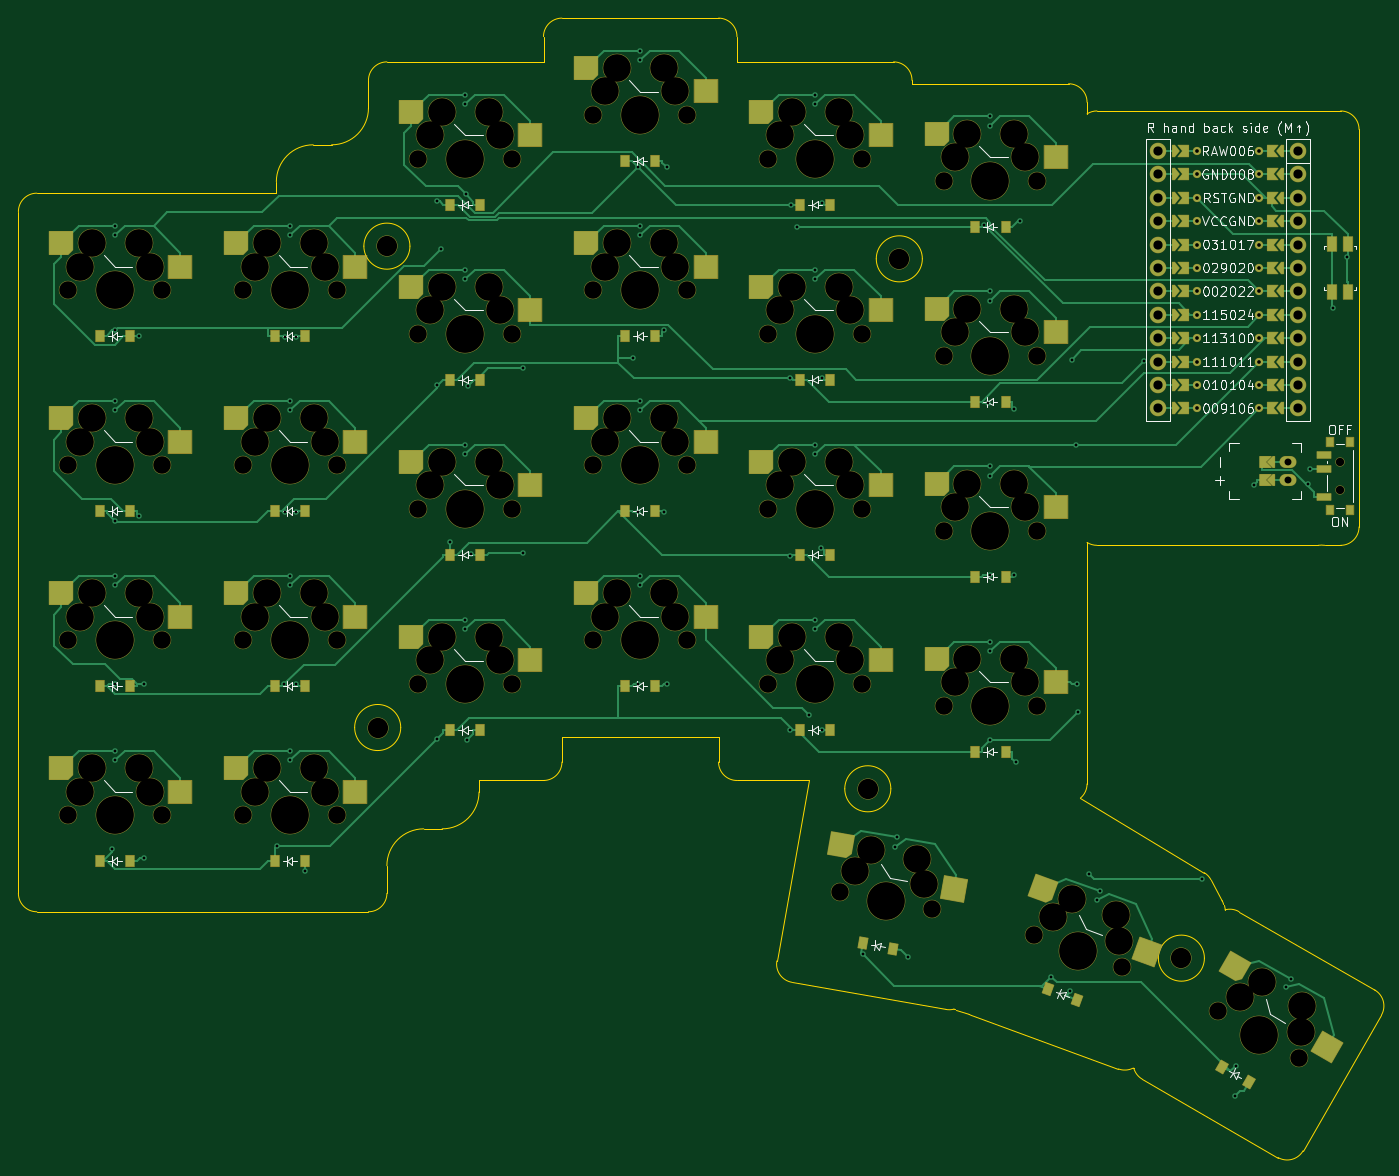
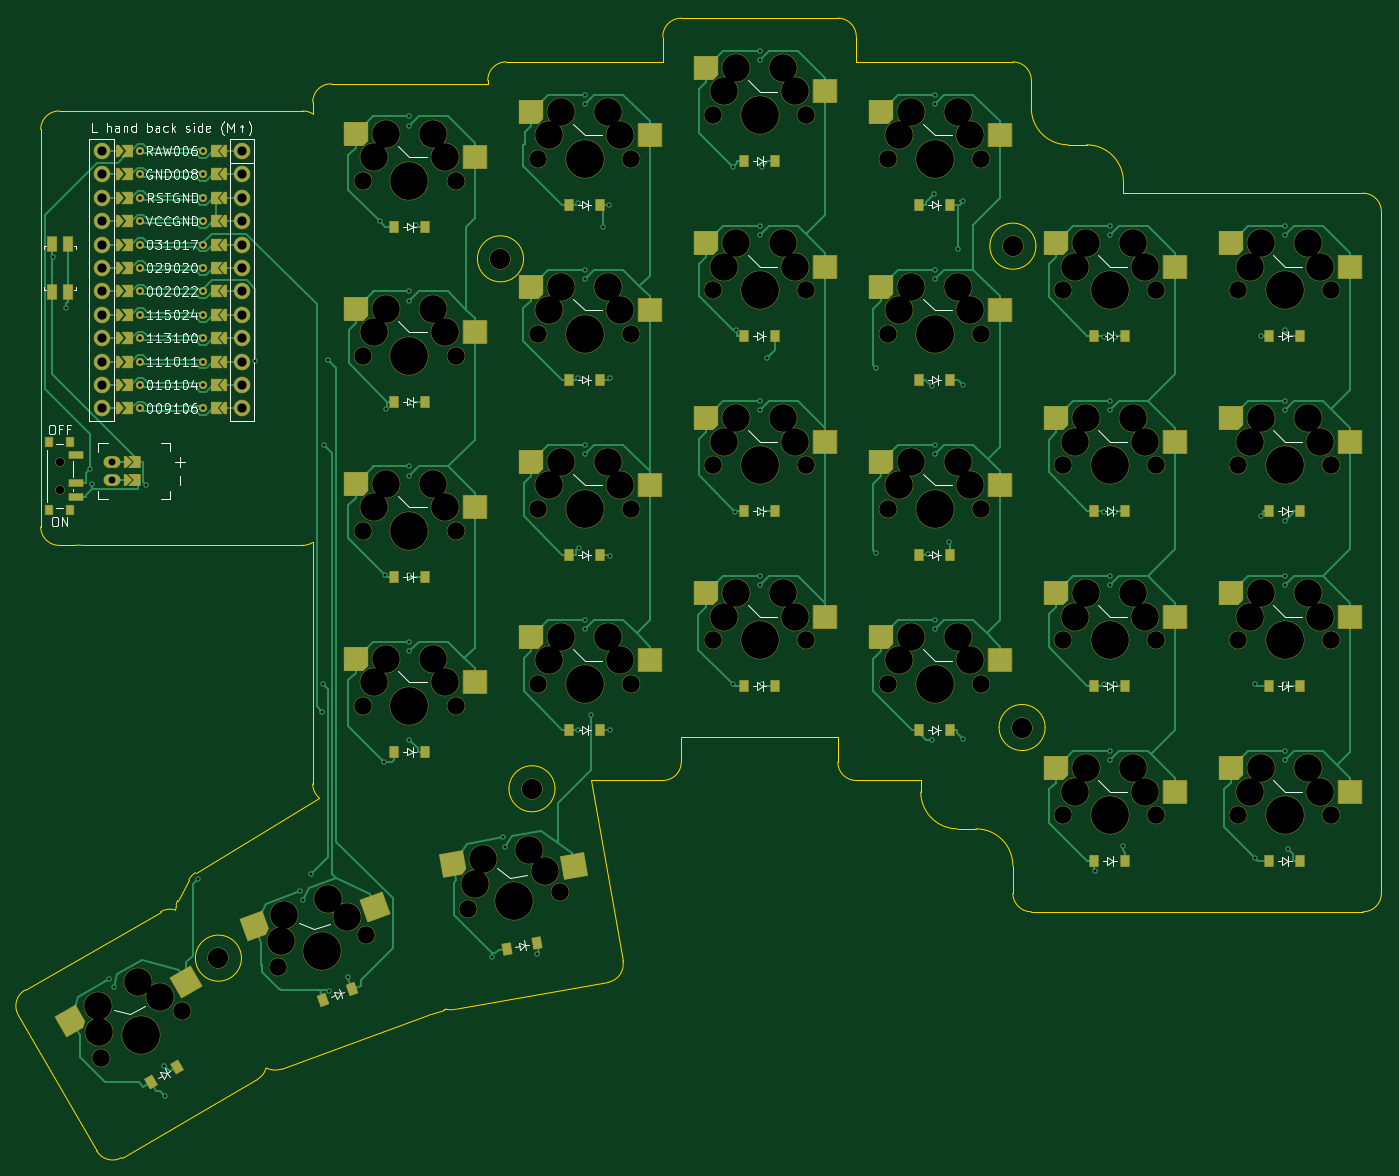
Circuit board: 11 layer files. Board 148.0 x 123.7 mm.
- bottom_copper: pepekey-B_Cu.gbr (62479 bytes)
- bottom_mask: pepekey-B_Mask.gbr (17011 bytes)
- paste: pepekey-B_Paste.gbr (9529 bytes)
- bottom_silk: pepekey-B_Silkscreen.gbr (70746 bytes)
- outline: pepekey-Edge_Cuts.gbr (5702 bytes)
- top_copper: pepekey-F_Cu.gbr (53619 bytes)
- top_mask: pepekey-F_Mask.gbr (17145 bytes)
- paste: pepekey-F_Paste.gbr (9525 bytes)
- top_silk: pepekey-F_Silkscreen.gbr (71196 bytes)
- drill: pepekey-NPTH.drl (3600 bytes)
- drill: pepekey-PTH.drl (3309 bytes)

=== bottom_copper: pepekey-B_Cu.gbr (62479 bytes, source omitted) ===
=== bottom_mask: pepekey-B_Mask.gbr (17011 bytes, source omitted) ===
=== paste: pepekey-B_Paste.gbr (9529 bytes, source omitted) ===
=== bottom_silk: pepekey-B_Silkscreen.gbr (70746 bytes, source omitted) ===
=== outline: pepekey-Edge_Cuts.gbr ===
%TF.GenerationSoftware,KiCad,Pcbnew,9.0.8-1.fc43*%
%TF.CreationDate,2026-04-14T18:29:21-07:00*%
%TF.ProjectId,pepekey,70657065-6b65-4792-9e6b-696361645f70,0.1.0*%
%TF.SameCoordinates,Original*%
%TF.FileFunction,Profile,NP*%
%FSLAX46Y46*%
G04 Gerber Fmt 4.6, Leading zero omitted, Abs format (unit mm)*
G04 Created by KiCad (PCBNEW 9.0.8-1.fc43) date 2026-04-14 18:29:21*
%MOMM*%
%LPD*%
G01*
G04 APERTURE LIST*
%TA.AperFunction,Profile*%
%ADD10C,0.150000*%
%TD*%
G04 APERTURE END LIST*
D10*
X91500000Y-130500000D02*
X127500000Y-130500000D01*
X89500000Y-128500000D02*
X89500000Y-54500000D01*
X91500000Y-130500000D02*
G75*
G02*
X89500000Y-128500000I0J2000000D01*
G01*
X91500000Y-52500000D02*
X117500000Y-52500000D01*
X89500000Y-54500000D02*
G75*
G02*
X91500000Y-52500000I2000000J0D01*
G01*
X129500000Y-128500000D02*
G75*
G02*
X127500000Y-130500000I-2000000J0D01*
G01*
X129500000Y-128500000D02*
X129500000Y-125500000D01*
X139500000Y-116250000D02*
X139500000Y-117500000D01*
X135500000Y-121500000D02*
X133500000Y-121500000D01*
X139500000Y-116250000D02*
X146500000Y-116250000D01*
X148500000Y-114250000D02*
G75*
G02*
X146500000Y-116250000I-2000000J0D01*
G01*
X148500000Y-114250000D02*
X148500000Y-111500000D01*
X121500000Y-47250000D02*
X123500000Y-47250000D01*
X117500000Y-52500000D02*
X117500000Y-51250000D01*
X129500000Y-38250000D02*
X146500000Y-38250000D01*
X127500000Y-40250000D02*
G75*
G02*
X129500000Y-38250000I2000000J0D01*
G01*
X127500000Y-40250000D02*
X127500000Y-43250000D01*
X148500000Y-111500000D02*
X165500000Y-111500000D01*
X167500000Y-38250000D02*
X167500000Y-35500000D01*
X165500000Y-33500000D02*
G75*
G02*
X167500000Y-35500000I0J-2000000D01*
G01*
X165500000Y-33500000D02*
X148500000Y-33500000D01*
X146500000Y-35500000D02*
G75*
G02*
X148500000Y-33500000I2000000J0D01*
G01*
X146500000Y-35500000D02*
X146500000Y-38250000D01*
X167500000Y-116250000D02*
X175285644Y-116250000D01*
X165500000Y-111500000D02*
X165500000Y-114250000D01*
X167500000Y-116250000D02*
G75*
G02*
X165500000Y-114250000I0J2000000D01*
G01*
X186500000Y-40625000D02*
X186500000Y-40250000D01*
X184500000Y-38250000D02*
G75*
G02*
X186500000Y-40250000I0J-2000000D01*
G01*
X167500000Y-38250000D02*
X184500000Y-38250000D01*
X205500000Y-116625000D02*
G75*
G02*
X204777076Y-118164180I-2000000J0D01*
G01*
X205500000Y-116625000D02*
X205500000Y-90411528D01*
X205500000Y-43888473D02*
X205500000Y-42625000D01*
X203500000Y-40625000D02*
G75*
G02*
X205500000Y-42625000I0J-2000000D01*
G01*
X186500000Y-40625000D02*
X203500000Y-40625000D01*
X173454114Y-138154666D02*
X190195845Y-141106685D01*
X191047945Y-141072315D02*
G75*
G02*
X190195842Y-141106703I-504845J1935215D01*
G01*
X171835116Y-135818920D02*
X175285644Y-116250000D01*
X171835116Y-135818920D02*
X171831795Y-135837754D01*
X173454114Y-138154666D02*
G75*
G02*
X171831843Y-135837762I347286J1969566D01*
G01*
X192936782Y-141750887D02*
X208911556Y-147565229D01*
X210457632Y-147490531D02*
G75*
G02*
X208911557Y-147565225I-862032J1804731D01*
G01*
X192936782Y-141750887D02*
G75*
G02*
X192700902Y-141647378I684018J1879287D01*
G01*
X211498987Y-148675602D02*
X226221419Y-157175602D01*
X228953470Y-156443551D02*
G75*
G02*
X226221397Y-157175640I-1732070J999951D01*
G01*
X228953470Y-156443551D02*
X237453470Y-141721120D01*
X236721419Y-138989069D02*
G75*
G02*
X237453440Y-141721103I-1000019J-1732031D01*
G01*
X236721419Y-138989069D02*
X221998987Y-130489069D01*
X220481349Y-130289268D02*
G75*
G02*
X221998991Y-130489062I517651J-1931832D01*
G01*
X211498987Y-148675602D02*
G75*
G02*
X210567170Y-147461180I1000013J1732002D01*
G01*
X129500000Y-125500000D02*
G75*
G02*
X133500000Y-121500000I4000000J0D01*
G01*
X139500000Y-117500000D02*
G75*
G02*
X135500000Y-121500000I-4000000J0D01*
G01*
X127500000Y-43250000D02*
G75*
G02*
X123500000Y-47250000I-4000000J0D01*
G01*
X117500000Y-51250000D02*
G75*
G02*
X121500000Y-47250000I4000000J0D01*
G01*
X191222383Y-141125125D02*
X192700901Y-141647380D01*
X210457632Y-147490531D02*
X210567135Y-147461189D01*
X220481349Y-130289268D02*
X220326505Y-129711384D01*
X220158425Y-129286095D02*
X218951489Y-127028488D01*
X218219377Y-126258032D02*
X204777076Y-118164180D01*
X191047945Y-141072315D02*
G75*
G02*
X191222382Y-141125128I-491745J-1938685D01*
G01*
X220158425Y-129286095D02*
G75*
G02*
X220326497Y-129711386I-1763825J-942905D01*
G01*
X218219377Y-126258032D02*
G75*
G02*
X218951479Y-127028494I-1031677J-1713368D01*
G01*
X206575000Y-90725000D02*
X230597332Y-90725000D01*
X231302668Y-90725000D02*
X233025000Y-90725000D01*
X235025000Y-88725000D02*
G75*
G02*
X233025000Y-90725000I-2000000J0D01*
G01*
X235025000Y-88725000D02*
X235025000Y-45575000D01*
X233025000Y-43575000D02*
G75*
G02*
X235025000Y-45575000I0J-2000000D01*
G01*
X233025000Y-43575000D02*
X206575000Y-43575000D01*
X205500000Y-43888473D02*
G75*
G02*
X206575000Y-43575000I1075000J-1686527D01*
G01*
X206575000Y-90725000D02*
G75*
G02*
X205500000Y-90411528I0J2000000D01*
G01*
X132000000Y-58250000D02*
G75*
G02*
X127000000Y-58250000I-2500000J0D01*
G01*
X127000000Y-58250000D02*
G75*
G02*
X132000000Y-58250000I2500000J0D01*
G01*
X131000000Y-110500000D02*
G75*
G02*
X126000000Y-110500000I-2500000J0D01*
G01*
X126000000Y-110500000D02*
G75*
G02*
X131000000Y-110500000I2500000J0D01*
G01*
X187620000Y-59625000D02*
G75*
G02*
X182620000Y-59625000I-2500000J0D01*
G01*
X182620000Y-59625000D02*
G75*
G02*
X187620000Y-59625000I2500000J0D01*
G01*
X184200000Y-117150000D02*
G75*
G02*
X179200000Y-117150000I-2500000J0D01*
G01*
X179200000Y-117150000D02*
G75*
G02*
X184200000Y-117150000I2500000J0D01*
G01*
X218237513Y-135534259D02*
G75*
G02*
X213237513Y-135534259I-2500000J0D01*
G01*
X213237513Y-135534259D02*
G75*
G02*
X218237513Y-135534259I2500000J0D01*
G01*
X230597332Y-90725000D02*
G75*
G02*
X231302668Y-90725000I352668J-2474994D01*
G01*
M02*

=== top_copper: pepekey-F_Cu.gbr (53619 bytes, source omitted) ===
=== top_mask: pepekey-F_Mask.gbr (17145 bytes, source omitted) ===
=== paste: pepekey-F_Paste.gbr (9525 bytes, source omitted) ===
=== top_silk: pepekey-F_Silkscreen.gbr (71196 bytes, source omitted) ===
=== drill: pepekey-NPTH.drl ===
M48
; DRILL file {KiCad 9.0.8-1.fc43} date 2026-04-14T18:29:25-0700
; FORMAT={-:-/ absolute / metric / decimal}
; #@! TF.CreationDate,2026-04-14T18:29:25-07:00
; #@! TF.GenerationSoftware,Kicad,Pcbnew,9.0.8-1.fc43
; #@! TF.FileFunction,NonPlated,1,2,NPTH
FMAT,2
METRIC
; #@! TA.AperFunction,NonPlated,NPTH,ComponentDrill
T1C0.900
; #@! TA.AperFunction,NonPlated,NPTH,ComponentDrill
T2C1.900
; #@! TA.AperFunction,NonPlated,NPTH,ComponentDrill
T3C2.200
; #@! TA.AperFunction,NonPlated,NPTH,ComponentDrill
T4C3.000
; #@! TA.AperFunction,NonPlated,NPTH,ComponentDrill
T5C4.100
%
G90
G05
T1
X232.975Y-81.7
X232.975Y-84.7
T2
X94.92Y-63.0
X94.92Y-82.0
X94.92Y-101.0
X94.92Y-120.0
X105.08Y-63.0
X105.08Y-82.0
X105.08Y-101.0
X105.08Y-120.0
X113.92Y-63.0
X113.92Y-82.0
X113.92Y-101.0
X113.92Y-120.0
X124.08Y-63.0
X124.08Y-82.0
X124.08Y-101.0
X124.08Y-120.0
X132.92Y-48.75
X132.92Y-67.75
X132.92Y-86.75
X132.92Y-105.75
X143.08Y-48.75
X143.08Y-67.75
X143.08Y-86.75
X143.08Y-105.75
X151.92Y-44.0
X151.92Y-63.0
X151.92Y-82.0
X151.92Y-101.0
X162.08Y-44.0
X162.08Y-63.0
X162.08Y-82.0
X162.08Y-101.0
X170.92Y-48.75
X170.92Y-67.75
X170.92Y-86.75
X170.92Y-105.75
X178.645Y-128.408
X181.08Y-48.75
X181.08Y-67.75
X181.08Y-86.75
X181.08Y-105.75
X188.651Y-130.172
X189.92Y-51.125
X189.92Y-70.125
X189.92Y-89.125
X189.92Y-108.125
X199.742Y-133.054
X200.08Y-51.125
X200.08Y-70.125
X200.08Y-89.125
X200.08Y-108.125
X209.289Y-136.529
X219.711Y-141.292
X228.51Y-146.372
T3
X128.5Y-110.5
X129.5Y-58.25
X181.7Y-117.15
X185.12Y-59.625
X215.737Y-135.534
T4
X96.19Y-60.46
X96.19Y-79.46
X96.19Y-98.46
X96.19Y-117.46
X97.46Y-57.92
X97.46Y-76.92
X97.46Y-95.92
X97.46Y-114.92
X102.54Y-57.92
X102.54Y-76.92
X102.54Y-95.92
X102.54Y-114.92
X103.81Y-60.46
X103.81Y-79.46
X103.81Y-98.46
X103.81Y-117.46
X115.19Y-60.46
X115.19Y-79.46
X115.19Y-98.46
X115.19Y-117.46
X116.46Y-57.92
X116.46Y-76.92
X116.46Y-95.92
X116.46Y-114.92
X121.54Y-57.92
X121.54Y-76.92
X121.54Y-95.92
X121.54Y-114.92
X122.81Y-60.46
X122.81Y-79.46
X122.81Y-98.46
X122.81Y-117.46
X134.19Y-46.21
X134.19Y-65.21
X134.19Y-84.21
X134.19Y-103.21
X135.46Y-43.67
X135.46Y-62.67
X135.46Y-81.67
X135.46Y-100.67
X140.54Y-43.67
X140.54Y-62.67
X140.54Y-81.67
X140.54Y-100.67
X141.81Y-46.21
X141.81Y-65.21
X141.81Y-84.21
X141.81Y-103.21
X153.19Y-41.46
X153.19Y-60.46
X153.19Y-79.46
X153.19Y-98.46
X154.46Y-38.92
X154.46Y-57.92
X154.46Y-76.92
X154.46Y-95.92
X159.54Y-38.92
X159.54Y-57.92
X159.54Y-76.92
X159.54Y-95.92
X160.81Y-41.46
X160.81Y-60.46
X160.81Y-79.46
X160.81Y-98.46
X172.19Y-46.21
X172.19Y-65.21
X172.19Y-84.21
X172.19Y-103.21
X173.46Y-43.67
X173.46Y-62.67
X173.46Y-81.67
X173.46Y-100.67
X178.54Y-43.67
X178.54Y-62.67
X178.54Y-81.67
X178.54Y-100.67
X179.81Y-46.21
X179.81Y-65.21
X179.81Y-84.21
X179.81Y-103.21
X180.337Y-126.127
X182.029Y-123.846
X187.032Y-124.728
X187.841Y-127.45
X191.19Y-48.585
X191.19Y-67.585
X191.19Y-86.585
X191.19Y-105.585
X192.46Y-46.045
X192.46Y-65.045
X192.46Y-84.045
X192.46Y-103.045
X197.54Y-46.045
X197.54Y-65.045
X197.54Y-84.045
X197.54Y-103.045
X198.81Y-48.585
X198.81Y-67.585
X198.81Y-86.585
X198.81Y-105.585
X201.804Y-131.101
X203.866Y-129.149
X208.64Y-130.886
X208.964Y-133.708
X222.081Y-139.728
X224.45Y-138.163
X228.68Y-143.538
X228.85Y-140.703
T5
X100.0Y-63.0
X100.0Y-82.0
X100.0Y-101.0
X100.0Y-120.0
X119.0Y-63.0
X119.0Y-82.0
X119.0Y-101.0
X119.0Y-120.0
X138.0Y-48.75
X138.0Y-67.75
X138.0Y-86.75
X138.0Y-105.75
X157.0Y-44.0
X157.0Y-63.0
X157.0Y-82.0
X157.0Y-101.0
X176.0Y-48.75
X176.0Y-67.75
X176.0Y-86.75
X176.0Y-105.75
X183.648Y-129.29
X195.0Y-51.125
X195.0Y-70.125
X195.0Y-89.125
X195.0Y-108.125
X204.515Y-134.791
X224.11Y-143.832
M30

=== drill: pepekey-PTH.drl ===
M48
; DRILL file {KiCad 9.0.8-1.fc43} date 2026-04-14T18:29:25-0700
; FORMAT={-:-/ absolute / metric / decimal}
; #@! TF.CreationDate,2026-04-14T18:29:25-07:00
; #@! TF.GenerationSoftware,Kicad,Pcbnew,9.0.8-1.fc43
; #@! TF.FileFunction,Plated,1,2,PTH
FMAT,2
METRIC
; #@! TA.AperFunction,Plated,PTH,ViaDrill
T1C0.300
; #@! TA.AperFunction,Plated,PTH,ComponentDrill
T2C0.400
; #@! TA.AperFunction,Plated,PTH,ComponentDrill
T3C0.750
; #@! TA.AperFunction,Plated,PTH,ComponentDrill
T4C1.000
%
G90
G05
T1
X99.684Y-123.665
X100.0Y-56.041
X100.0Y-57.07
X100.0Y-67.391
X100.0Y-75.041
X100.0Y-76.07
X100.0Y-88.082
X100.0Y-94.041
X100.0Y-95.07
X100.0Y-105.818
X100.0Y-113.041
X100.0Y-114.07
X102.613Y-68.032
X102.618Y-87.529
X103.171Y-105.818
X103.171Y-124.715
X117.601Y-123.35
X118.383Y-105.818
X118.442Y-68.135
X118.442Y-87.102
X119.0Y-56.041
X119.0Y-57.07
X119.0Y-75.041
X119.0Y-76.07
X119.0Y-94.041
X119.0Y-95.07
X119.0Y-113.041
X119.0Y-114.07
X119.642Y-68.135
X119.642Y-87.102
X119.642Y-105.818
X120.569Y-126.12
X134.914Y-53.401
X134.914Y-73.303
X134.914Y-111.73
X135.415Y-58.523
X136.398Y-90.355
X138.0Y-41.791
X138.0Y-42.82
X138.0Y-60.791
X138.0Y-61.82
X138.0Y-79.791
X138.0Y-80.82
X138.0Y-98.791
X138.0Y-99.82
X138.048Y-52.611
X138.246Y-111.804
X138.322Y-73.424
X138.664Y-91.678
X144.317Y-71.506
X144.317Y-91.52
X156.191Y-70.347
X156.738Y-49.656
X156.738Y-87.102
X156.738Y-105.818
X157.0Y-37.041
X157.0Y-38.07
X157.0Y-56.041
X157.0Y-57.07
X157.0Y-75.041
X157.0Y-76.07
X157.0Y-94.041
X157.0Y-95.07
X159.604Y-67.391
X159.627Y-87.102
X159.872Y-49.656
X159.872Y-105.818
X173.209Y-72.587
X173.209Y-91.833
X173.209Y-110.801
X173.367Y-53.75
X174.002Y-56.164
X175.267Y-109.1
X176.0Y-41.791
X176.0Y-42.82
X176.0Y-60.791
X176.0Y-61.82
X176.0Y-79.791
X176.0Y-80.82
X176.0Y-98.791
X176.0Y-99.82
X176.641Y-90.973
X176.686Y-53.608
X176.691Y-72.543
X176.696Y-110.801
X181.155Y-135.126
X184.678Y-123.45
X184.857Y-122.437
X186.02Y-135.377
X194.317Y-55.909
X194.775Y-75.253
X195.0Y-44.166
X195.0Y-45.195
X195.0Y-63.166
X195.0Y-64.195
X195.0Y-82.166
X195.0Y-83.195
X195.0Y-93.994
X195.0Y-101.166
X195.0Y-102.195
X195.0Y-111.816
X197.574Y-75.964
X197.604Y-93.994
X197.75Y-114.225
X198.167Y-55.567
X201.62Y-137.531
X203.687Y-139.056
X203.823Y-70.581
X204.293Y-79.82
X204.381Y-105.818
X204.479Y-108.774
X205.681Y-126.35
X206.544Y-129.219
X206.895Y-128.252
X211.719Y-70.72
X217.957Y-126.904
X221.512Y-150.514
X221.629Y-147.247
X223.608Y-84.163
X227.075Y-138.697
X227.59Y-137.806
X229.491Y-84.069
X229.713Y-82.447
X232.244Y-64.969
X233.728Y-59.388
T2
X217.4Y-47.925
X217.4Y-50.465
X217.4Y-53.005
X217.4Y-55.545
X217.4Y-58.085
X217.4Y-60.625
X217.4Y-63.165
X217.4Y-65.705
X217.4Y-68.245
X217.4Y-70.785
X217.4Y-73.325
X217.4Y-75.865
X224.2Y-47.925
X224.2Y-50.465
X224.2Y-53.005
X224.2Y-55.545
X224.2Y-58.085
X224.2Y-60.625
X224.2Y-63.165
X224.2Y-65.705
X224.2Y-68.245
X224.2Y-70.785
X224.2Y-73.325
X224.2Y-75.865
T3
X227.3Y-81.675
X227.3Y-83.675
T4
X213.18Y-47.925
X213.18Y-50.465
X213.18Y-53.005
X213.18Y-55.545
X213.18Y-58.085
X213.18Y-60.625
X213.18Y-63.165
X213.18Y-65.705
X213.18Y-68.245
X213.18Y-70.785
X213.18Y-73.325
X213.18Y-75.865
X228.42Y-47.925
X228.42Y-50.465
X228.42Y-53.005
X228.42Y-55.545
X228.42Y-58.085
X228.42Y-60.625
X228.42Y-63.165
X228.42Y-65.705
X228.42Y-68.245
X228.42Y-70.785
X228.42Y-73.325
X228.42Y-75.865
M30
